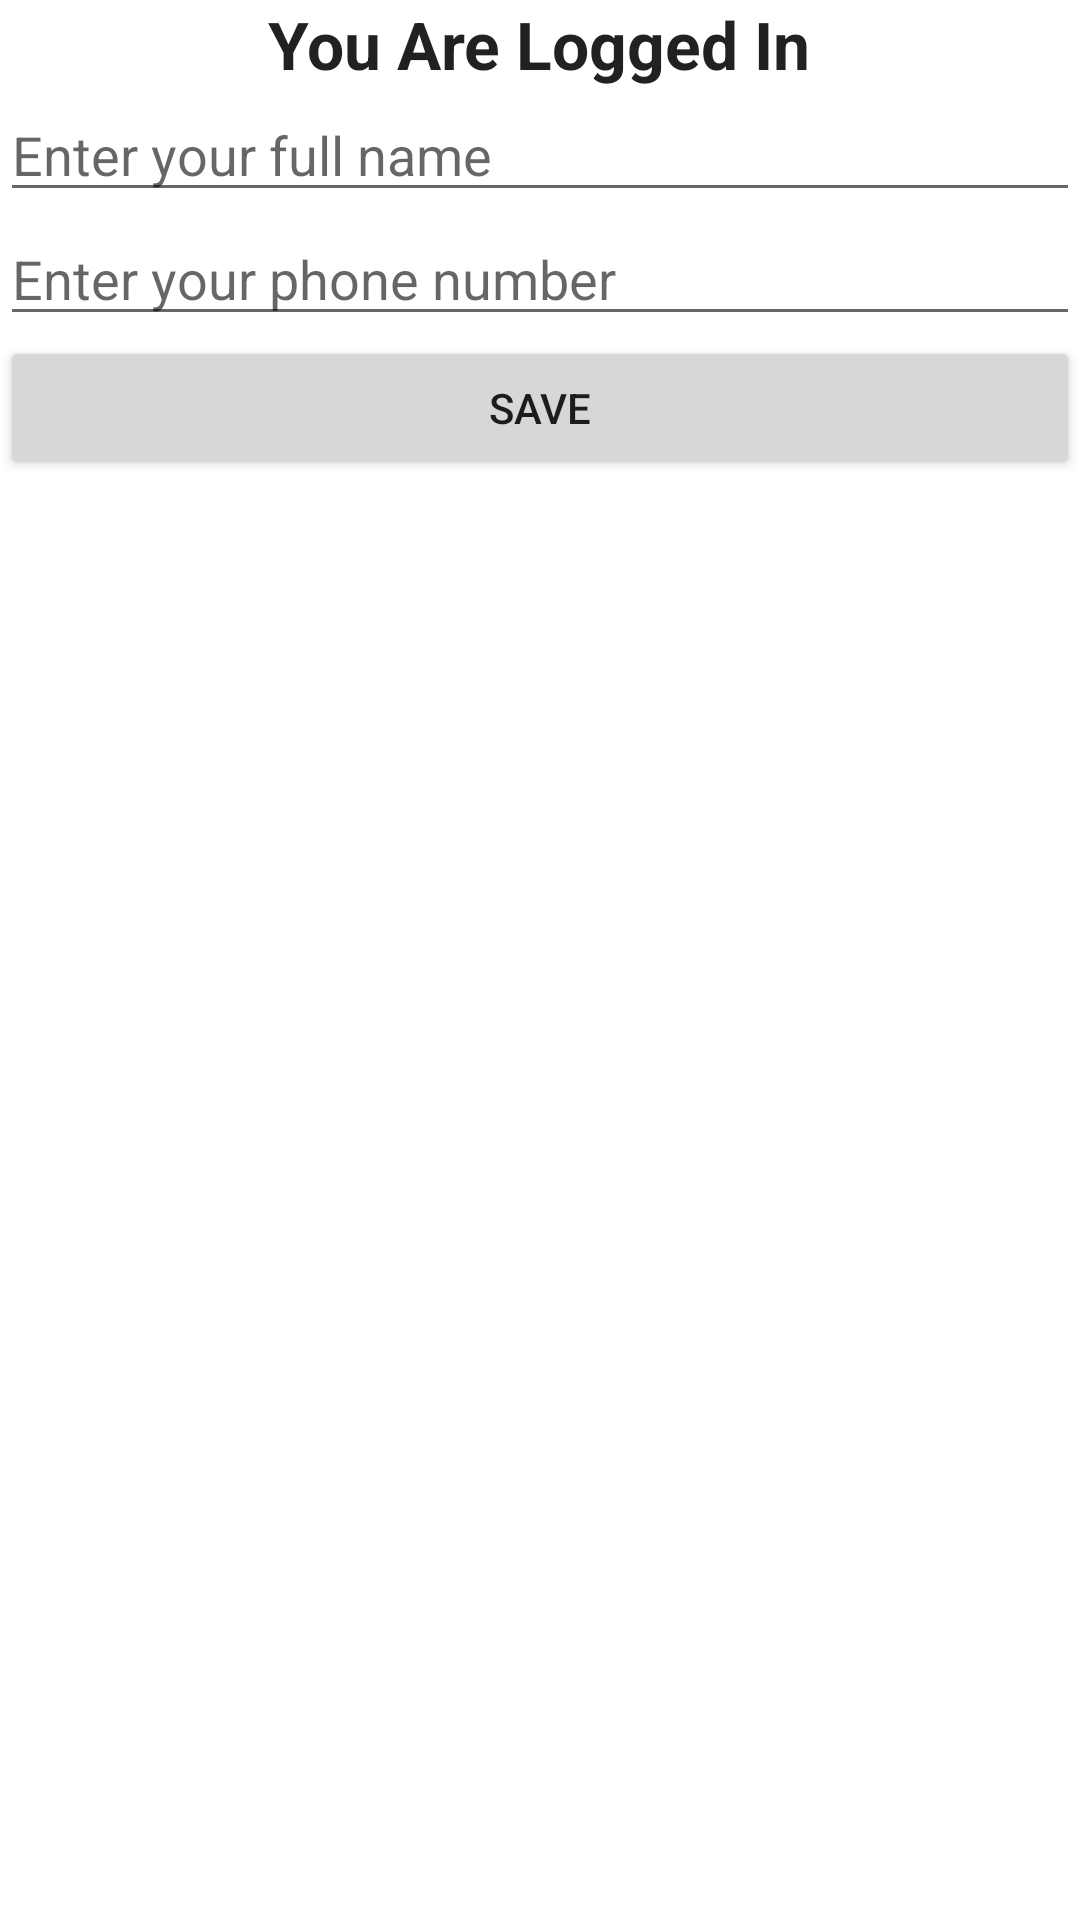

Here is an Android app screen rendered from its layout file. Give the layout XML and the strings, colors and styles it references.
<!-- AndroidManifest.xml: application theme AppTheme -->
<!-- res/layout/activity_user_profile.xml -->
<?xml version="1.0" encoding="utf-8"?>
<android.support.constraint.ConstraintLayout xmlns:android="http://schemas.android.com/apk/res/android"
    xmlns:app="http://schemas.android.com/apk/res-auto"
    xmlns:tools="http://schemas.android.com/tools"
    android:layout_width="match_parent"
    android:layout_height="match_parent"
    tools:context=".UserProfileActivity">


<LinearLayout
    android:layout_width="match_parent"
    android:layout_height="match_parent"
    android:orientation="vertical"
    android:layout_centerVertical = "true"
    android:layout_centerHorizontal = "true">

    <TextView
        android:id="@+id/textViewLoggedIn"
        android:layout_width="wrap_content"
        android:layout_height="wrap_content"
        android:layout_gravity="center_horizontal"
        android:text="You Are Logged In"
        android:textAppearance="@android:style/TextAppearance.Large"
        android:textStyle="bold" />

    <EditText
        android:id="@+id/EditTextName"
        android:layout_width="match_parent"
        android:layout_height="wrap_content"
        android:hint="Enter your full name" />

    <EditText
        android:id="@+id/EditTextPhoneNum"
        android:layout_width="match_parent"
        android:layout_height="wrap_content"
        android:hint = "Enter your phone number"
        android:inputType="phone"/>

    <Button
        android:id="@+id/buttonAddInfo"
        android:layout_width="match_parent"
        android:layout_height="wrap_content"
        android:text="Save" />

</LinearLayout>
</android.support.constraint.ConstraintLayout>
<!-- resources referenced by this layout -->
<resources>

</resources>
